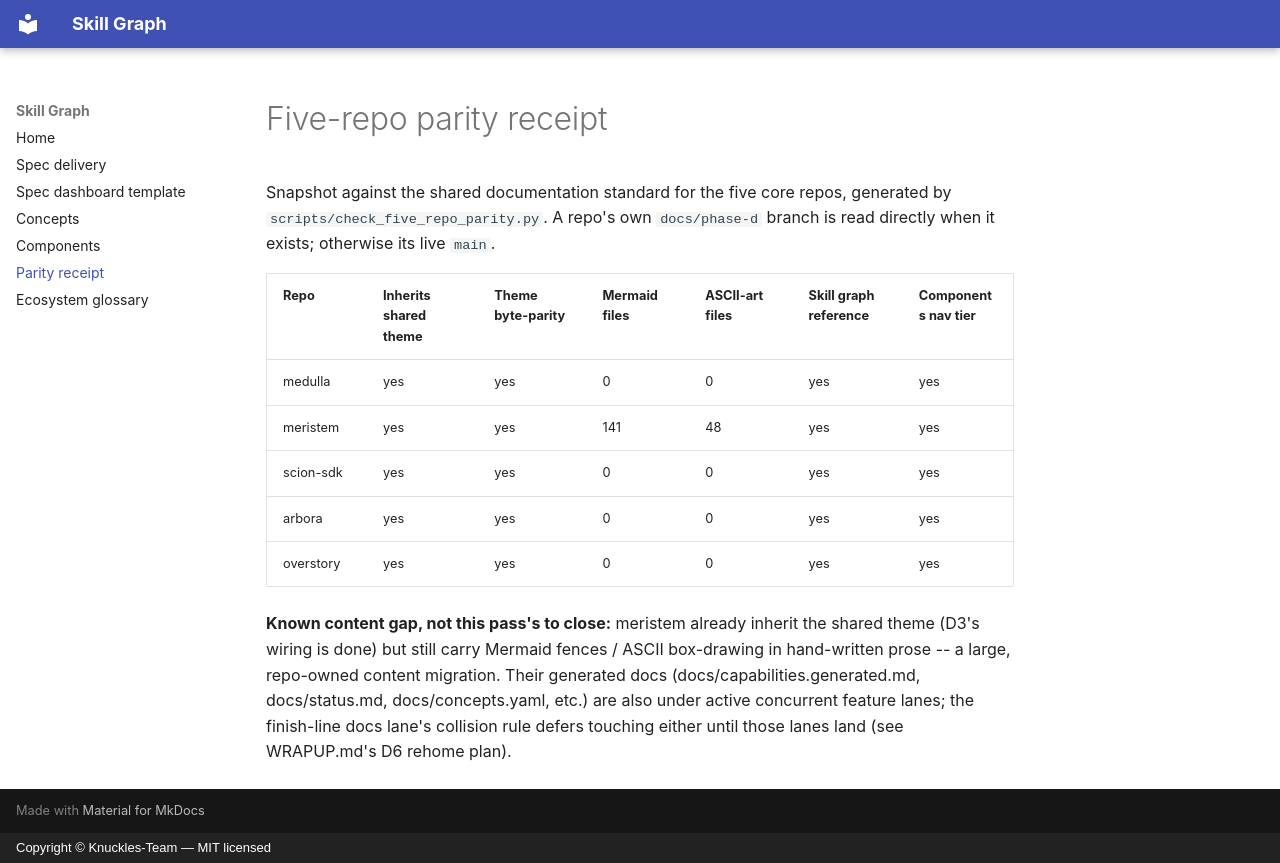

repository: Knuckles-Team/pipelines · page: parity/index.html · generator: mkdocs · copyright: Copyright © Knuckles-Team — MIT licensed

# Five-repo parity receipt

Snapshot against the shared documentation standard for the five core repos, generated by `scripts/check_five_repo_parity.py`. A repo's own `docs/phase-d` branch is read directly when it exists; otherwise its live `main`.

| Repo | Inherits shared theme | Theme byte-parity | Mermaid files | ASCII-art files | Skill graph reference | Components nav tier |
|---|---|---|---|---|---|---|
| medulla | yes | yes | 0 | 0 | yes | yes |
| meristem | yes | yes | 141 | 48 | yes | yes |
| scion-sdk | yes | yes | 0 | 0 | yes | yes |
| arbora | yes | yes | 0 | 0 | yes | yes |
| overstory | yes | yes | 0 | 0 | yes | yes |

**Known content gap, not this pass's to close:** meristem already inherit the shared theme (D3's wiring is done) but still carry Mermaid fences / ASCII box-drawing in hand-written prose -- a large, repo-owned content migration. Their generated docs (docs/capabilities.generated.md, docs/status.md, docs/concepts.yaml, etc.) are also under active concurrent feature lanes; the finish-line docs lane's collision rule defers touching either until those lanes land (see WRAPUP.md's D6 rehome plan).
